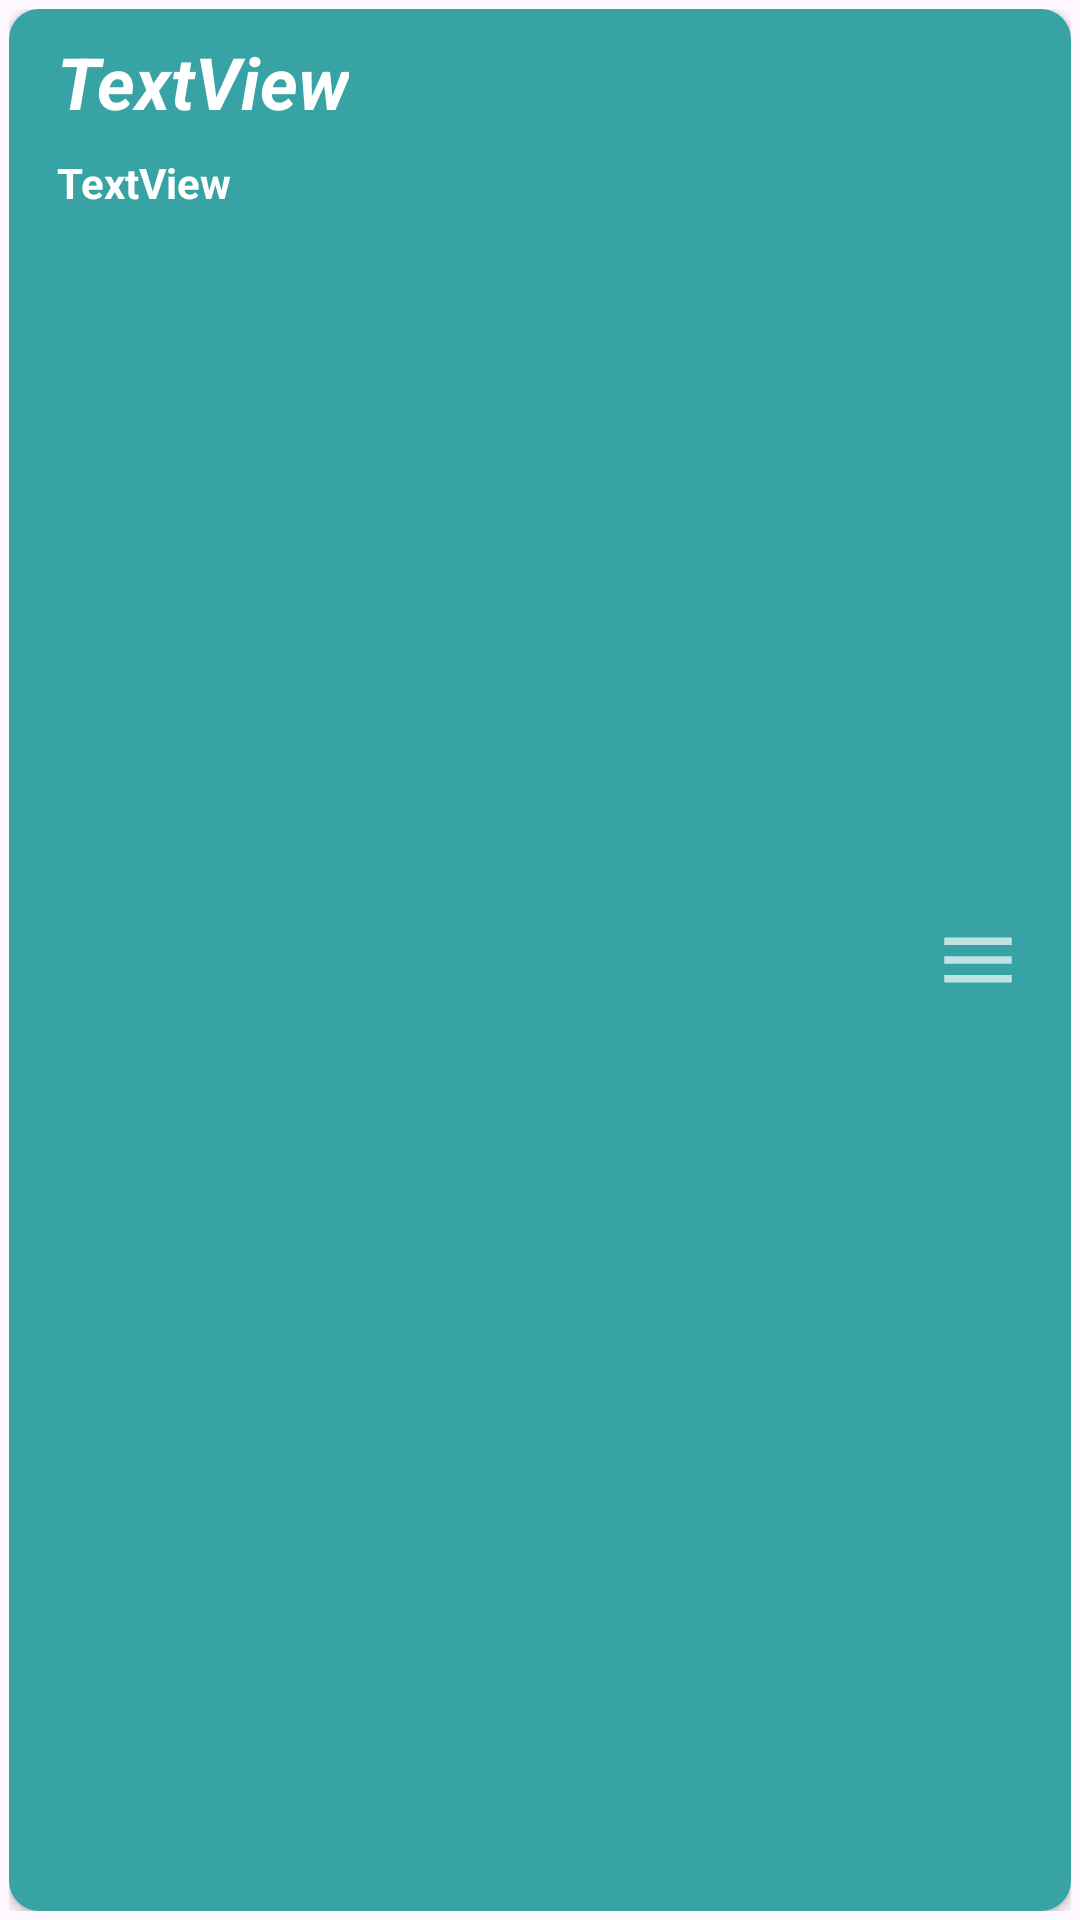

Here is an Android app screen rendered from its layout file. Give the layout XML and the strings, colors and styles it references.
<!-- AndroidManifest.xml: application theme Theme.ToDoApplication -->
<!-- res/layout/tdlist_with_timer_card_design.xml -->
<?xml version="1.0" encoding="utf-8"?>
<LinearLayout xmlns:android="http://schemas.android.com/apk/res/android"
    xmlns:app="http://schemas.android.com/apk/res-auto"
    xmlns:tools="http://schemas.android.com/tools"
    android:layout_width="match_parent"
    android:layout_height="80dp"
    android:orientation="vertical"
    android:padding="3dp">

    <androidx.cardview.widget.CardView
        android:id="@+id/cardViewListWithTimer"
        android:layout_width="match_parent"
        android:layout_height="match_parent"
        app:cardCornerRadius="10dp">

        <androidx.constraintlayout.widget.ConstraintLayout
            android:layout_width="match_parent"
            android:layout_height="match_parent"
            android:background="@color/colorPrimary1">

            <TextView
                android:id="@+id/textViewTitle"
                android:layout_width="wrap_content"
                android:layout_height="wrap_content"
                android:layout_marginStart="16dp"
                android:layout_marginTop="8dp"
                android:text="TextView"
                android:textColor="@color/white"
                android:textSize="24sp"
                android:textStyle="bold|italic"
                app:layout_constraintStart_toStartOf="parent"
                app:layout_constraintTop_toTopOf="parent" />

            <ImageView
                android:id="@+id/imageViewMenuWithTimer"
                android:layout_width="30dp"
                android:layout_height="30dp"
                android:layout_marginEnd="16dp"
                app:layout_constraintBottom_toBottomOf="parent"
                app:layout_constraintEnd_toEndOf="parent"
                app:layout_constraintTop_toTopOf="parent"
                app:srcCompat="@drawable/menu" />

            <TextView
                android:id="@+id/textViewDate"
                android:layout_width="wrap_content"
                android:layout_height="wrap_content"
                android:layout_marginStart="16dp"
                android:layout_marginTop="8dp"
                android:text="TextView"
                android:textColor="@color/white"
                android:textStyle="bold"
                app:layout_constraintStart_toStartOf="parent"
                app:layout_constraintTop_toBottomOf="@+id/textViewTitle" />
        </androidx.constraintlayout.widget.ConstraintLayout>
    </androidx.cardview.widget.CardView>
</LinearLayout>
<!-- resources referenced by this layout -->
<resources>
  <color name="colorPrimary1">#38A3A5</color>
  <color name="white">#FFFFFFFF</color>
  <!-- drawable menu (drawable) -->
  <vector xmlns:android="http://schemas.android.com/apk/res/android" android:alpha="0.68" android:height="24dp" android:tint="#FFFFFF" android:viewportHeight="24" android:viewportWidth="24" android:width="24dp">
        
      <path android:fillColor="@android:color/white" android:pathData="M3,18h18v-2L3,16v2zM3,13h18v-2L3,11v2zM3,6v2h18L21,6L3,6z"/>
      
  </vector>
  <style name="Theme.ToDoApplication" parent="Base.Theme.ToDoApplication" />
  <style name="Base.Theme.ToDoApplication" parent="Theme.Material3.DayNight.NoActionBar">
          
          
          <item name="android:statusBarColor">@color/colorPrimary4</item>
      </style>
  <color name="colorPrimary4">#2794EB</color>
</resources>
